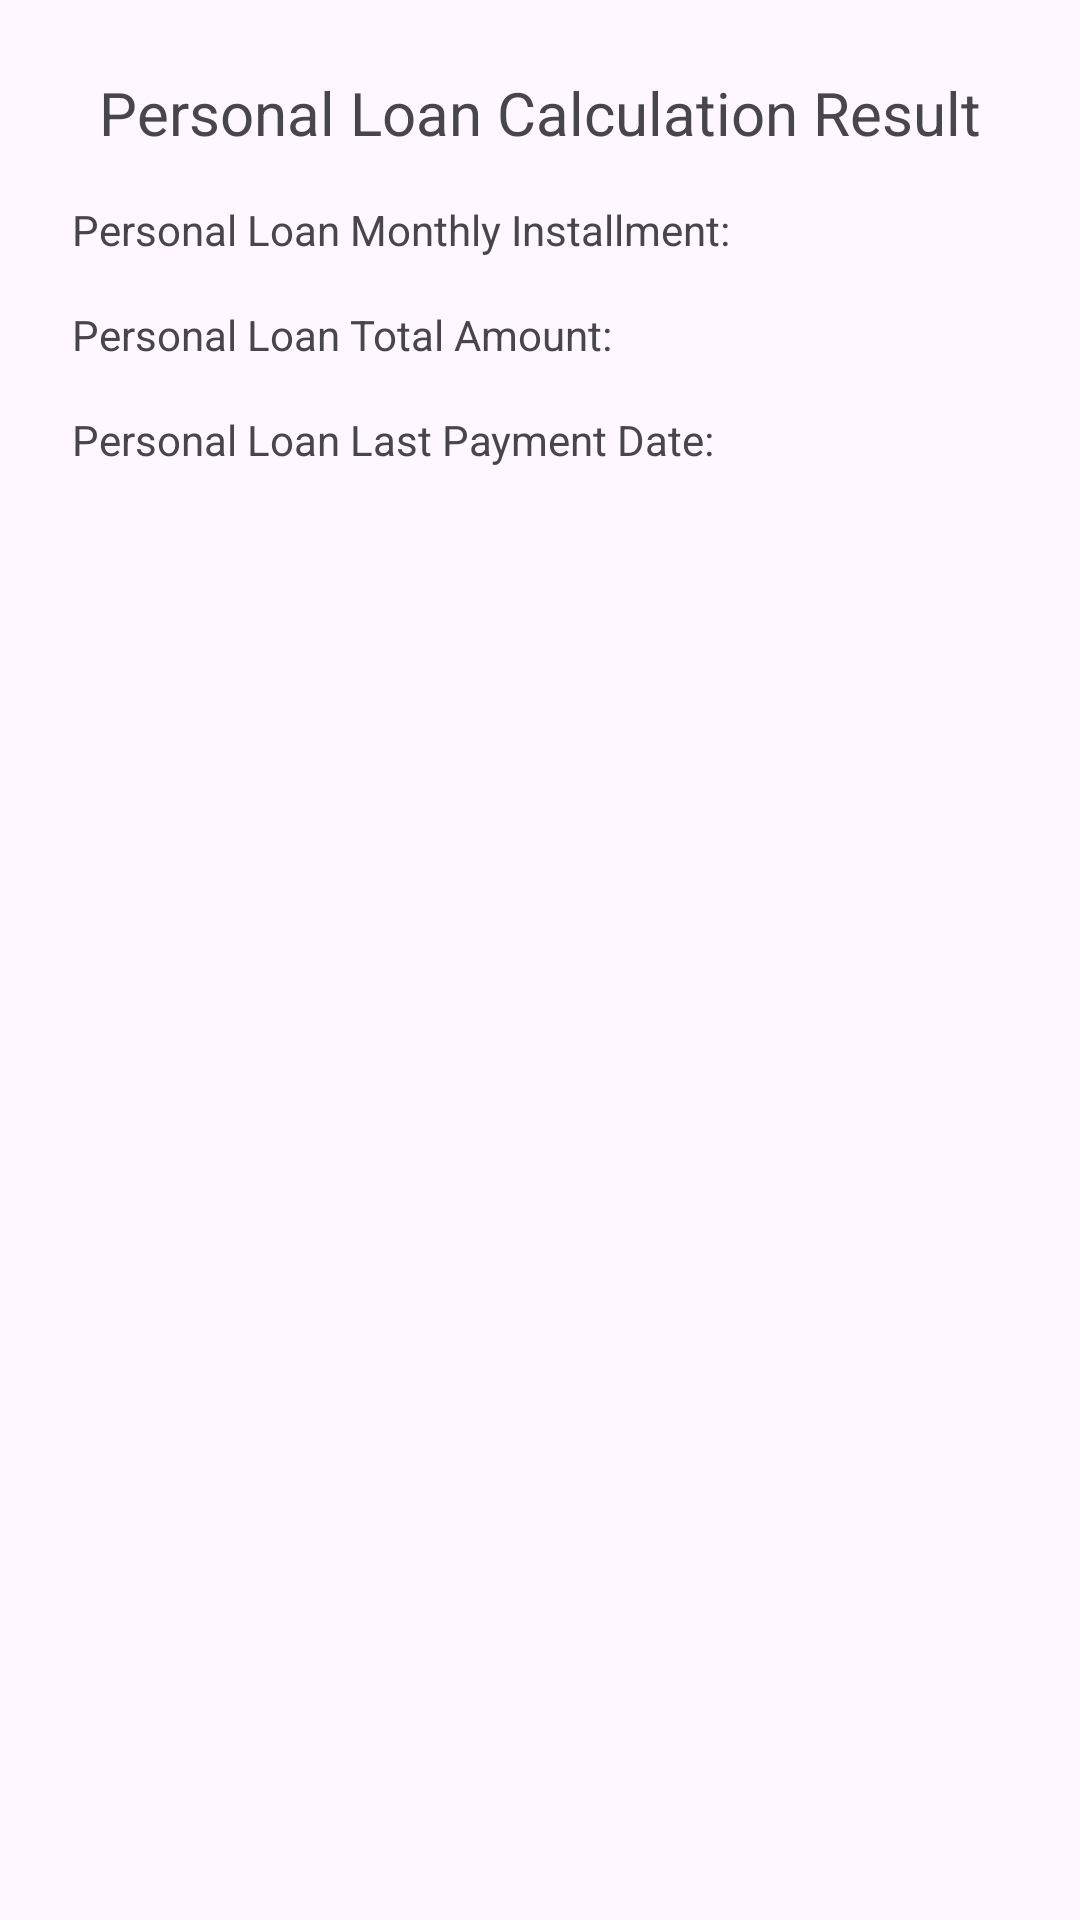

This screen was rendered from an Android layout file. Write that file and the resources it references.
<!-- AndroidManifest.xml: application theme Theme.FinanceCalculator -->
<!-- res/layout/fragment_personal_loan_result.xml -->
<?xml version="1.0" encoding="utf-8"?>
<layout xmlns:android="http://schemas.android.com/apk/res/android">

    <data>
        <variable
            name="viewModel"
            type="com.example.financecalculator.viewmodel.LoanViewModel" />
    </data>

    <LinearLayout
        android:layout_width="match_parent"
        android:layout_height="match_parent"
        android:orientation="vertical"
        android:padding="16dp">

        <TextView
            android:layout_width="wrap_content"
            android:layout_height="wrap_content"
            android:text="Personal Loan Calculation Result"
            android:textSize="20sp"
            android:layout_gravity="center"
            android:padding="8dp"/>

        <ScrollView
            android:layout_width="match_parent"
            android:layout_height="0dp"
            android:layout_weight="1">

            <TableLayout
                android:layout_width="match_parent"
                android:layout_height="wrap_content"
                android:stretchColumns="1"
                android:layout_marginBottom="16dp">

                <TableRow>
                    <TextView
                        android:layout_width="wrap_content"
                        android:layout_height="wrap_content"
                        android:text="Personal Loan Monthly Installment: "
                        android:padding="8dp" />
                    <TextView
                        android:id="@+id/tv_personal_monthly_installment"
                        android:layout_width="wrap_content"
                        android:layout_height="wrap_content"
                        android:padding="8dp" />
                </TableRow>

                <TableRow>
                    <TextView
                        android:layout_width="wrap_content"
                        android:layout_height="wrap_content"
                        android:text="Personal Loan Total Amount: "
                        android:padding="8dp" />
                    <TextView
                        android:id="@+id/tv_personal_total_amount"
                        android:layout_width="wrap_content"
                        android:layout_height="wrap_content"
                        android:padding="8dp" />
                </TableRow>

                <TableRow>
                    <TextView
                        android:layout_width="wrap_content"
                        android:layout_height="wrap_content"
                        android:text="Personal Loan Last Payment Date: "
                        android:padding="8dp" />
                    <TextView
                        android:id="@+id/tv_personal_last_payment_date"
                        android:layout_width="wrap_content"
                        android:layout_height="wrap_content"
                        android:padding="8dp" />
                </TableRow>
            </TableLayout>
        </ScrollView>
    </LinearLayout>
</layout>
<!-- resources referenced by this layout -->
<resources>
  <style name="Theme.FinanceCalculator" parent="Base.Theme.FinanceCalculator" />
  <style name="Base.Theme.FinanceCalculator" parent="Theme.Material3.DayNight.NoActionBar">
          
          
      </style>
</resources>
